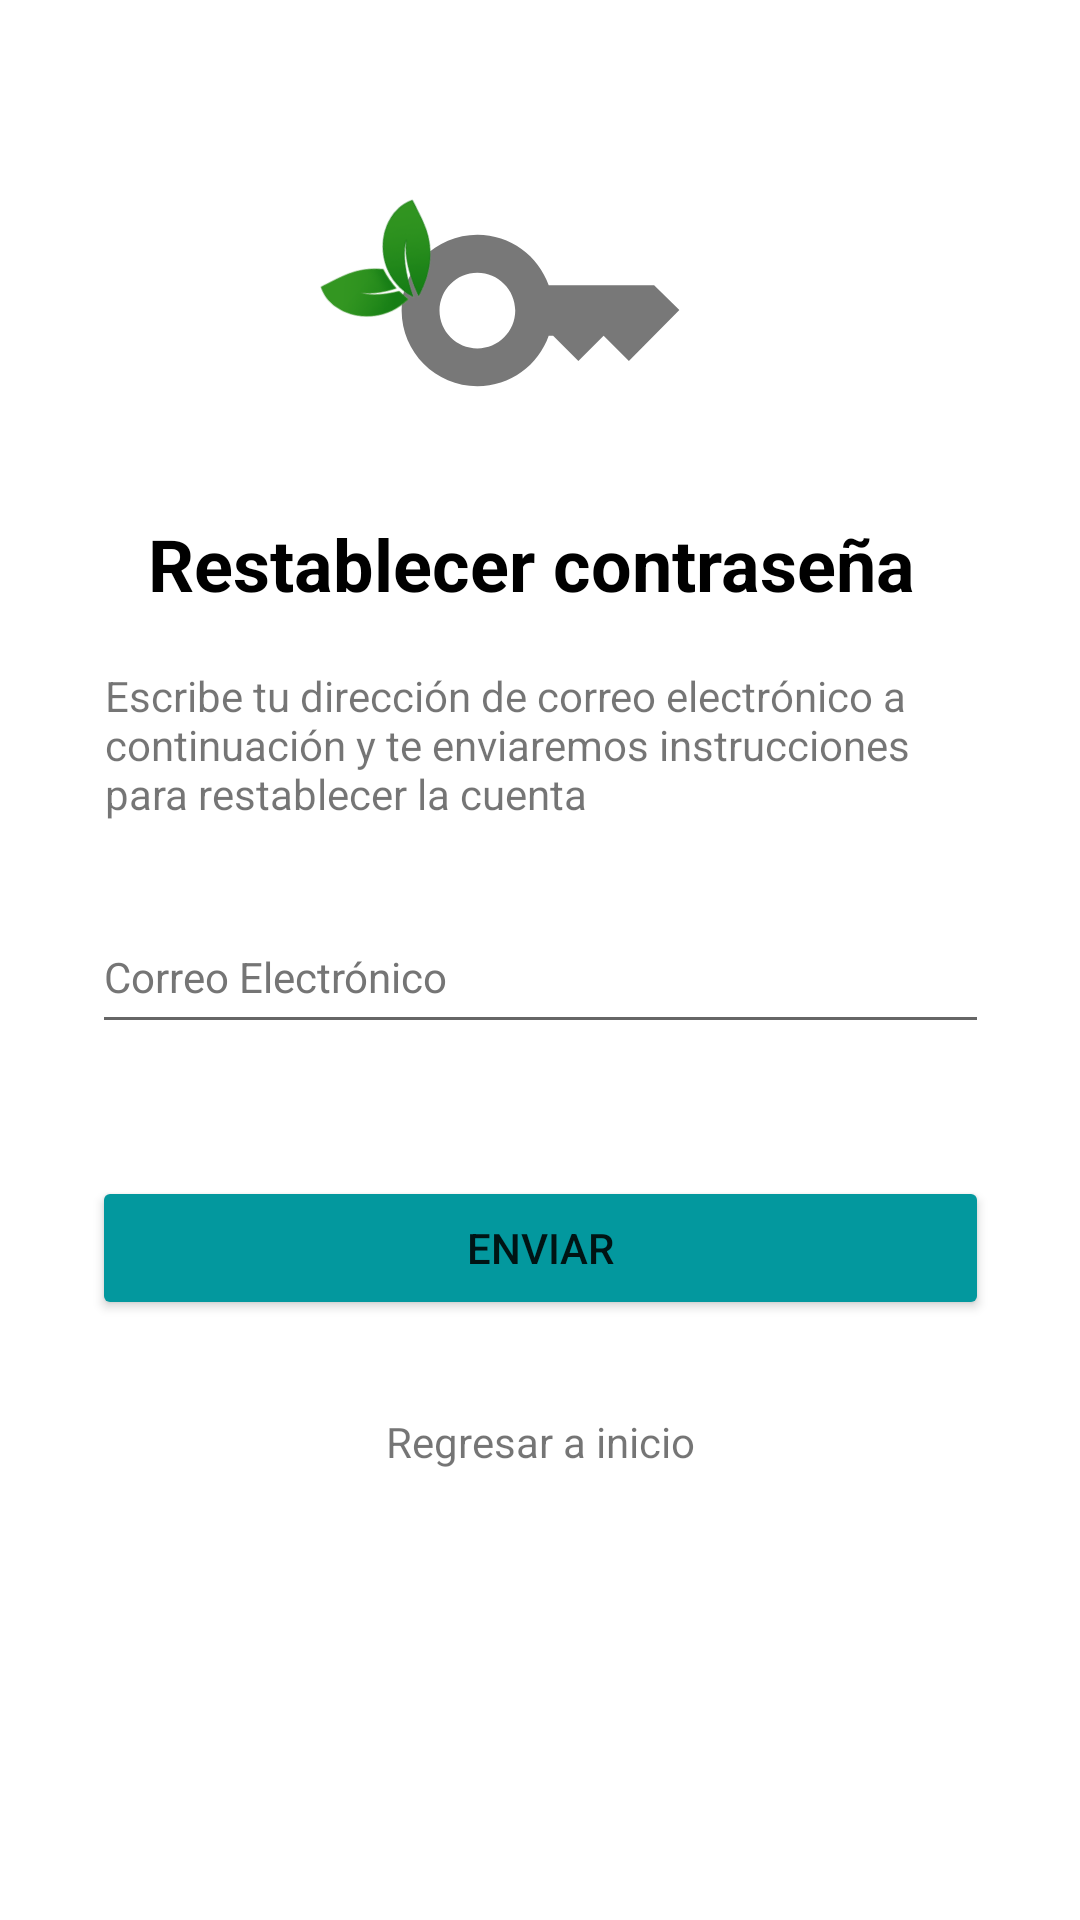

This screen was rendered from an Android layout file. Write that file and the resources it references.
<!-- AndroidManifest.xml: application theme Theme.Recimaps -->
<!-- res/layout/activity_recorve_pass.xml -->
<?xml version="1.0" encoding="utf-8"?>
<androidx.constraintlayout.widget.ConstraintLayout xmlns:android="http://schemas.android.com/apk/res/android"
    xmlns:app="http://schemas.android.com/apk/res-auto"
    xmlns:tools="http://schemas.android.com/tools"
    android:layout_width="match_parent"
    android:layout_height="match_parent"
    android:scrollbarSize="4dp"
    tools:context=".RecorvePassActivity">


    <ImageView
        android:id="@+id/ivlock"
        android:layout_width="240dp"
        android:layout_height="101dp"
        android:layout_marginStart="56dp"
        android:layout_marginEnd="56dp"
        app:layout_constraintBottom_toTopOf="@+id/tvTitulo"
        app:layout_constraintEnd_toEndOf="parent"
        app:layout_constraintHorizontal_bias="0.495"
        app:layout_constraintStart_toStartOf="parent"
        app:layout_constraintTop_toTopOf="parent"
        app:layout_constraintVertical_bias="0.752"
        app:srcCompat="@drawable/ic_key"
        android:contentDescription="@string/candado" />

    <ImageView
        android:id="@+id/ivhoja"
        android:layout_width="70dp"
        android:layout_height="64dp"
        android:rotation="-46"
        app:layout_constraintBottom_toBottomOf="@+id/ivlock"
        app:layout_constraintEnd_toEndOf="@+id/ivlock"
        app:layout_constraintHorizontal_bias="0.2"
        app:layout_constraintStart_toStartOf="@+id/ivlock"
        app:layout_constraintTop_toTopOf="parent"
        app:layout_constraintVertical_bias="0.654"
        app:srcCompat="@drawable/hoja_splash"
        android:contentDescription="@string/hoja_logo" />

    <Button
        android:id="@+id/btnSend"
        android:layout_width="299dp"
        android:layout_height="wrap_content"
        android:layout_marginStart="56dp"
        android:layout_marginEnd="56dp"
        android:layout_marginBottom="200dp"
        android:backgroundTint="#03989E"
        android:text="Enviar"
        app:cornerRadius="20dp"
        app:layout_constraintBottom_toBottomOf="parent"
        app:layout_constraintEnd_toEndOf="parent"
        app:layout_constraintStart_toStartOf="parent"
        tools:ignore="HardcodedText,TextContrastCheck" />

    <EditText
        android:id="@+id/etEmailAddress"
        android:layout_width="299dp"
        android:layout_height="wrap_content"
        android:layout_marginStart="56dp"
        android:layout_marginEnd="56dp"
        android:layout_marginBottom="44dp"
        android:autofillHints=""
        android:ems="10"
        android:hint="@string/correo_electr_nico"
        android:inputType="textEmailAddress"
        android:minHeight="48dp"
        android:textAppearance="@style/TextAppearance.AppCompat.Small"
        android:textColorHint="#757575"
        app:layout_constraintBottom_toTopOf="@+id/btnSend"
        app:layout_constraintEnd_toEndOf="parent"
        app:layout_constraintStart_toStartOf="parent"
        tools:ignore="LabelFor,MissingConstraints" />

    <TextView
        android:id="@+id/tvTitulo"
        android:layout_width="wrap_content"
        android:layout_height="wrap_content"
        android:layout_marginStart="56dp"
        android:layout_marginEnd="56dp"
        android:layout_marginBottom="96dp"
        android:scrollbarSize="10dp"
        android:textColor="@color/black"
        android:text="Restablecer contraseña "
        android:textSize="24sp"
        android:textStyle="bold"
        app:layout_constraintBottom_toTopOf="@+id/etEmailAddress"
        app:layout_constraintEnd_toEndOf="parent"
        app:layout_constraintStart_toStartOf="parent"
        tools:ignore="HardcodedText" />

    <TextView
        android:id="@+id/tvInfo"
        android:layout_width="293dp"
        android:layout_height="58dp"
        android:text="Escribe tu dirección de correo electrónico a continuación y te enviaremos instrucciones para restablecer la cuenta"
        app:layout_constraintBottom_toTopOf="@+id/etEmailAddress"
        app:layout_constraintEnd_toEndOf="parent"
        app:layout_constraintHorizontal_bias="0.524"
        app:layout_constraintStart_toStartOf="parent"
        app:layout_constraintTop_toBottomOf="@+id/tvTitulo"
        app:layout_constraintVertical_bias="0.48"
        tools:ignore="HardcodedText" />

    <TextView
        android:id="@+id/tvReturnInit"
        android:layout_width="wrap_content"
        android:layout_height="wrap_content"
        android:layout_marginStart="56dp"
        android:layout_marginEnd="56dp"
        android:layout_marginBottom="116dp"
        android:text="@string/regresar_a_inicio"
        app:layout_constraintBottom_toBottomOf="parent"
        app:layout_constraintEnd_toEndOf="parent"
        app:layout_constraintStart_toStartOf="parent"
        app:layout_constraintTop_toBottomOf="@+id/btnSend"
        app:layout_constraintVertical_bias="0.476" />

</androidx.constraintlayout.widget.ConstraintLayout>
<!-- resources referenced by this layout -->
<resources>
  <!-- drawable hoja_splash: png bitmap (drawable, 16440 bytes) -->
  <!-- drawable ic_key (drawable) -->
  <vector android:height="24dp" android:tint="#787878"
      android:viewportHeight="24" android:viewportWidth="24"
      android:width="24dp" xmlns:android="http://schemas.android.com/apk/res/android">
      <path android:fillColor="@android:color/white" android:pathData="M21,10h-8.35C11.83,7.67 9.61,6 7,6c-3.31,0 -6,2.69 -6,6s2.69,6 6,6c2.61,0 4.83,-1.67 5.65,-4H13l2,2l2,-2l2,2l4,-4.04L21,10zM7,15c-1.65,0 -3,-1.35 -3,-3c0,-1.65 1.35,-3 3,-3s3,1.35 3,3C10,13.65 8.65,15 7,15z"/>
  </vector>
  <string name="candado">candado</string>
  <string name="correo_electr_nico">Correo Electrónico</string>
  <string name="hoja_logo">hoja logo</string>
  <string name="regresar_a_inicio">Regresar a inicio</string>
  <style name="Theme.Recimaps" parent="Theme.MaterialComponents.DayNight.NoActionBar">
          
          <item name="colorPrimary">@color/teal_700</item>
          <item name="colorPrimaryVariant">@color/teal_200</item>
          <item name="colorOnPrimary">@color/white</item>
          
          <item name="colorSecondary">@color/teal_200</item>
          <item name="colorSecondaryVariant">@color/teal_700</item>
          <item name="colorOnSecondary">@color/black</item>
          
          <item name="android:statusBarColor">?attr/colorPrimaryVariant</item>
          
      </style>
  <!-- not gathered from this repository: default colours our renderer supplied (Android Studio template values) -->
  <color name="teal_200">#FF03DAC5</color>
  <color name="teal_700">#FF018786</color>
  <color name="black">#FF000000</color>
  <color name="white">#FFFFFFFF</color>
</resources>
